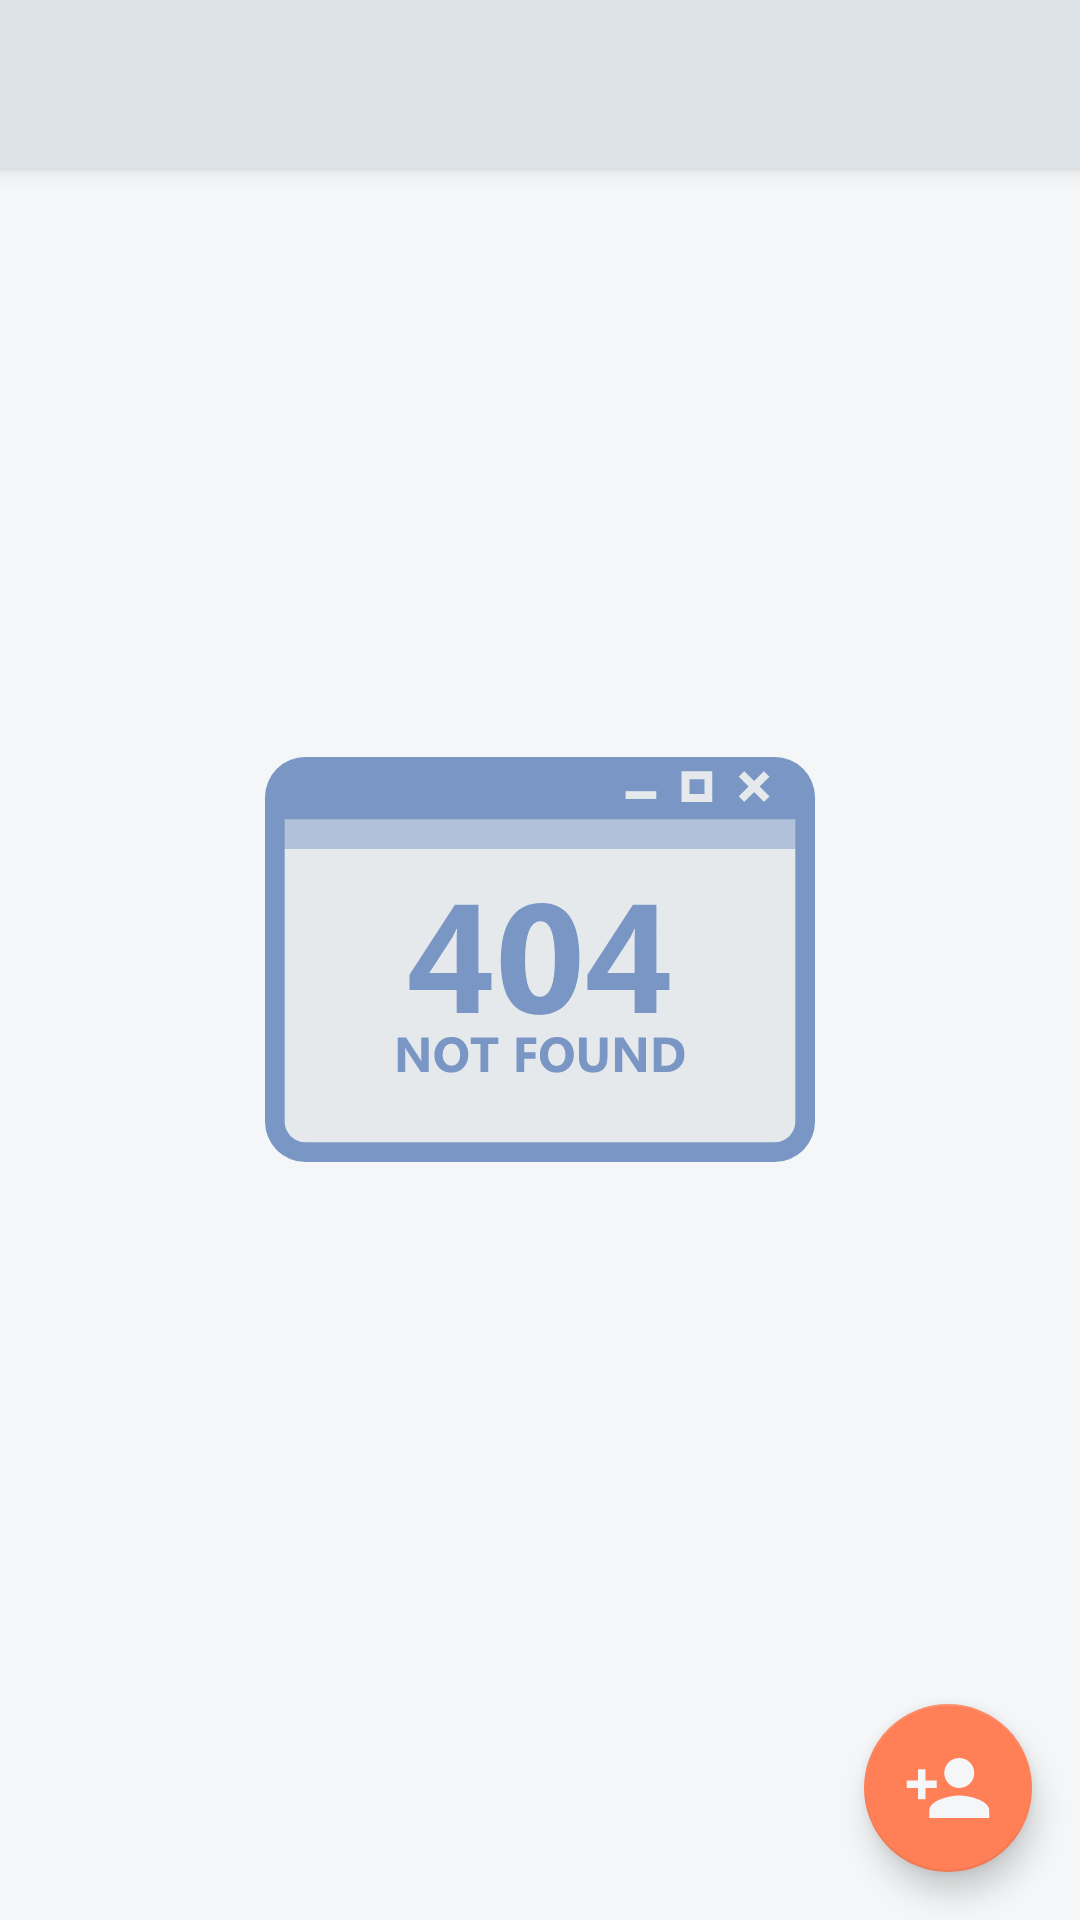

Here is an Android app screen rendered from its layout file. Give the layout XML and the strings, colors and styles it references.
<!-- AndroidManifest.xml: application theme Theme.MyApplication1 -->
<!-- res/layout/activity_main.xml -->
<?xml version="1.0" encoding="utf-8"?>
<androidx.coordinatorlayout.widget.CoordinatorLayout xmlns:android="http://schemas.android.com/apk/res/android"
    xmlns:app="http://schemas.android.com/apk/res-auto"
    xmlns:tools="http://schemas.android.com/tools"
    android:layout_width="match_parent"
    android:layout_height="match_parent"
    tools:context=".MainActivity">

    <com.google.android.material.appbar.AppBarLayout
        android:id="@+id/appbar"
        android:layout_width="match_parent"
        android:layout_height="wrap_content"
        android:fitsSystemWindows="true"
        android:theme="@style/Theme.MyApplication1">

        <androidx.appcompat.widget.Toolbar
            android:id="@+id/main_toolbar"
            android:layout_width="match_parent"
            android:layout_height="?attr/actionBarSize"
            android:theme="@style/AppTheme.Toolbar"
            app:layout_collapseMode="pin" />

    </com.google.android.material.appbar.AppBarLayout>

    <androidx.core.widget.NestedScrollView
        android:layout_width="match_parent"
        android:layout_height="match_parent"
        android:background="@color/colorPrimary"
        android:fillViewport="true"
        app:layout_behavior="com.google.android.material.appbar.AppBarLayout$ScrollingViewBehavior">

        <ListView
            android:id="@+id/listView"
            android:layout_width="match_parent"
            android:layout_height="match_parent"
            android:layout_margin="20dp"
            android:divider="@null"
            android:listSelector="@android:color/transparent"
            android:nestedScrollingEnabled="true" />

    </androidx.core.widget.NestedScrollView>

    <ImageView
        android:id="@+id/imageView"
        android:layout_width="wrap_content"
        android:layout_height="wrap_content"
        android:layout_gravity="center"
        android:alpha=".60"
        app:srcCompat="@drawable/ic_not_found" />

    <com.google.android.material.floatingactionbutton.FloatingActionButton
        android:id="@+id/fab"
        android:layout_width="wrap_content"
        android:layout_height="wrap_content"
        android:layout_gravity="end|bottom"
        android:layout_margin="16dp"
        android:backgroundTint="@color/colorAccent"
        android:src="@drawable/ic_baseline_person_add_24"
        app:backgroundTint="@color/colorAccent"
        app:maxImageSize="30dp"
        app:tint="@null"
        tools:ignore="SpeakableTextPresentCheck" />

</androidx.coordinatorlayout.widget.CoordinatorLayout>
<!-- resources referenced by this layout -->
<resources>
  <color name="colorAccent">#FF7F57</color>
  <color name="colorPrimary">#F4F6F7</color>
  <!-- drawable ic_baseline_person_add_24 (drawable) -->
  <vector android:height="24dp" android:tint="#F4F6F7"
      android:viewportHeight="24" android:viewportWidth="24"
      android:width="24dp" xmlns:android="http://schemas.android.com/apk/res/android">
      <path android:fillColor="@android:color/white" android:pathData="M15,12c2.21,0 4,-1.79 4,-4s-1.79,-4 -4,-4 -4,1.79 -4,4 1.79,4 4,4zM6,10L6,7L4,7v3L1,10v2h3v3h2v-3h3v-2L6,10zM15,14c-2.67,0 -8,1.34 -8,4v2h16v-2c0,-2.66 -5.33,-4 -8,-4z"/>
  </vector>
  <!-- drawable ic_not_found: vector/xml drawable (drawable, 4426 chars, omitted) -->
  <style name="AppTheme.Toolbar" parent="Theme.MyApplication1">
          
          <item name="android:editTextColor">@color/colorThird</item>
          
          <item name="android:textColorSecondary">@color/colorThird</item>
          
          <item name="android:textColorHint">@color/colorFourth</item>
      </style>
  <style name="Theme.MyApplication1" parent="Theme.MaterialComponents.DayNight.NoActionBar">
          
          <item name="colorPrimary">#DCE2E6</item>
          <item name="colorPrimaryVariant">#2557AB</item>
          <item name="colorAccent">@color/colorFourth</item>
          
          <item name="colorSecondary">@color/teal_200</item>
          <item name="colorSecondaryVariant">@color/teal_700</item>
          <item name="colorOnSecondary">@color/black</item>
          
          <item name="android:statusBarColor" tools:targetApi="l">?attr/colorPrimaryVariant</item>
          
          <item name="actionOverflowButtonStyle">@style/IconOverflow</item>
          <item name="android:textColorPrimary">@color/colorThird</item>
  </style>
  <color name="colorThird">#2557AB</color>
  <color name="colorFourth">#BF2557AB</color>
  <color name="teal_200">#FF03DAC5</color>
  <color name="teal_700">#FF018786</color>
  <color name="black">#FF000000</color>
  <style name="IconOverflow" parent="Widget.AppCompat.ActionButton.Overflow">
          <item name="android:tint">@color/colorThird</item>
      </style>
</resources>
